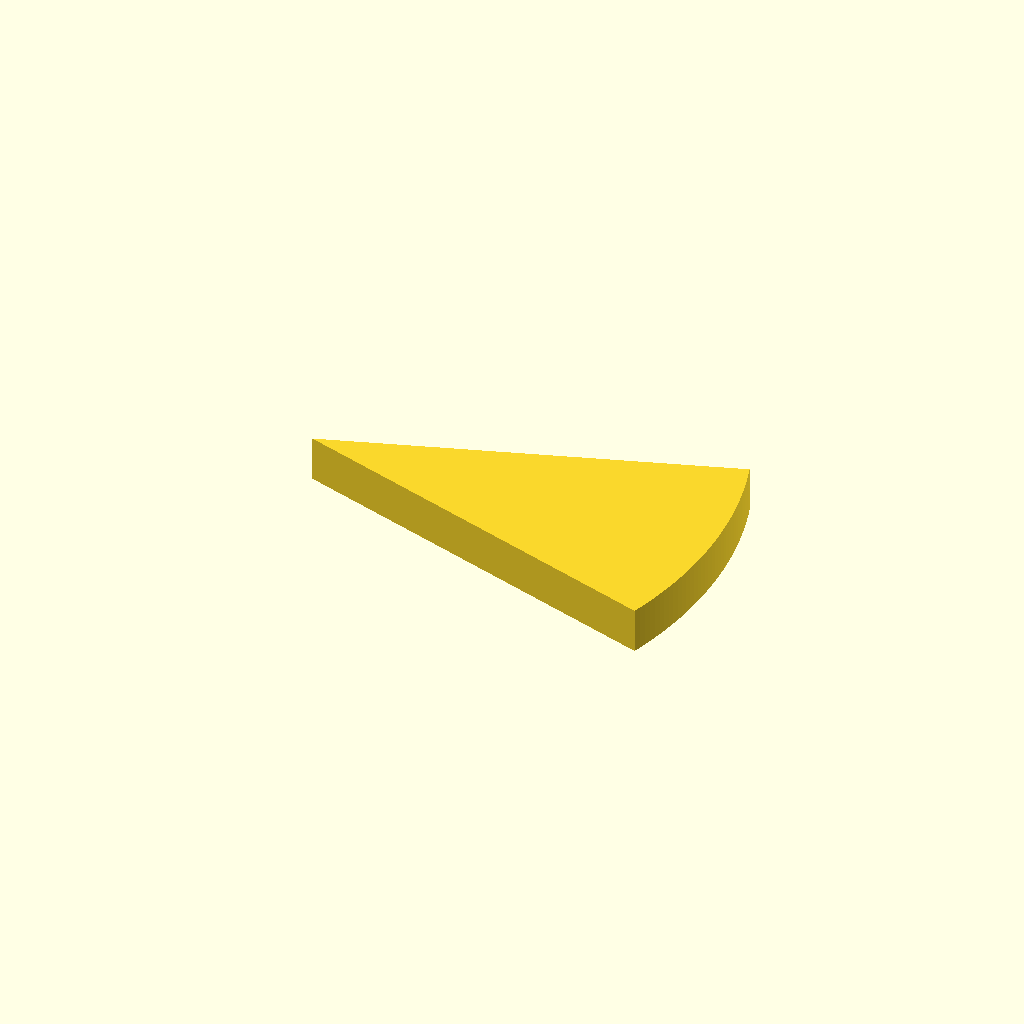
Cell 1 — every parameter at its default value.
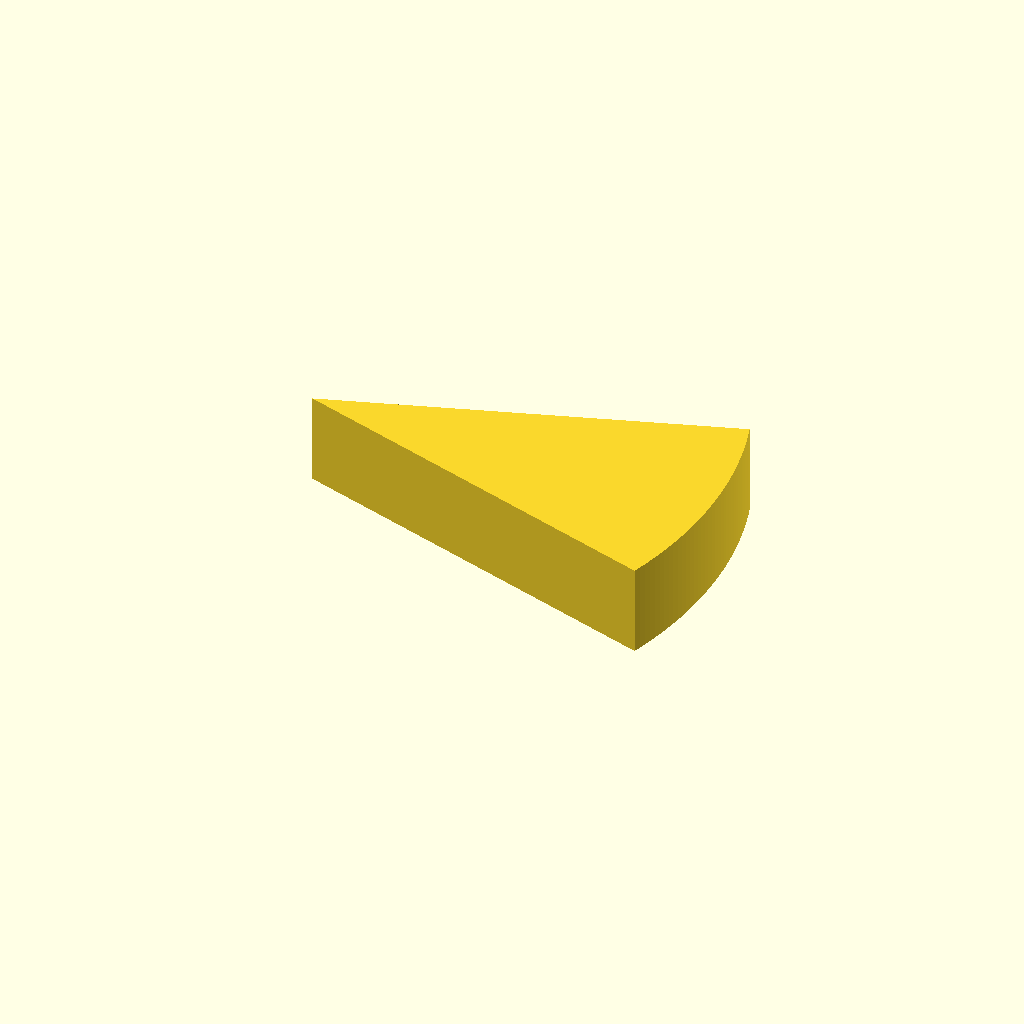
Cell 2 — plate_t set to 20, the other parameters unchanged.
One fixed orthographic camera (rotation 55°, 0°, 25°; colour scheme Cornfield) for every cell.
Source of the model, optional_data/data/sketch2/arcprofiles/part_0063.scad:
$fn = 32;

// ----------------------------------------------------------------------
// Arc profile plate: sector, 38 points
// ----------------------------------------------------------------------

// --- parameters (mm) ---
sector_angle = 36;        // sector angle, degrees
sector_r = 90;            // outer radius
arc_step = 1;             // sampling step of the arc, degrees
plate_t = 10;             // plate thickness, Z
fit_tol = 0.05;           // declared fit tolerance (prompt contract)
free_tol = 0.3;           // declared free tolerance (prompt contract)

bbox_x = 2 * sector_r * sin(sector_angle / 2);  // chord of the sector
bbox_y = sector_r;  // depth of the sector (apex to arc)

profile = [[85.595, 0], [86.067, 1.499], [86.514, 3.005], [86.933, 4.518], [87.327, 6.039], [87.693, 7.566], [88.033, 9.1], [88.346, 10.639], [88.633, 12.184], [88.892, 13.733], [89.124, 15.286], [89.329, 16.844], [89.507, 18.404], [89.658, 19.968], [89.781, 21.534], [89.877, 23.102], [89.945, 24.671], [89.986, 26.241], [90, 27.812], [89.986, 29.383], [89.945, 30.953], [89.877, 32.522], [89.781, 34.09], [89.658, 35.656], [89.507, 37.22], [89.329, 38.78], [89.124, 40.338], [88.892, 41.891], [88.633, 43.44], [88.346, 44.985], [88.033, 46.524], [87.693, 48.058], [87.327, 49.585], [86.933, 51.106], [86.514, 52.619], [86.067, 54.125], [85.595, 55.624], [0, 27.812]];  // primary outline, 38 points, counter clockwise

// --- the one profile operation ---
linear_extrude(height = plate_t) polygon(points = profile);
Customizer parameters (derived from the source; name, type, default, range or options):
sector_angle: number, default 36
sector_r: number, default 90
arc_step: number, default 1
plate_t: number, default 10
fit_tol: number, default 0.05
free_tol: number, default 0.3
